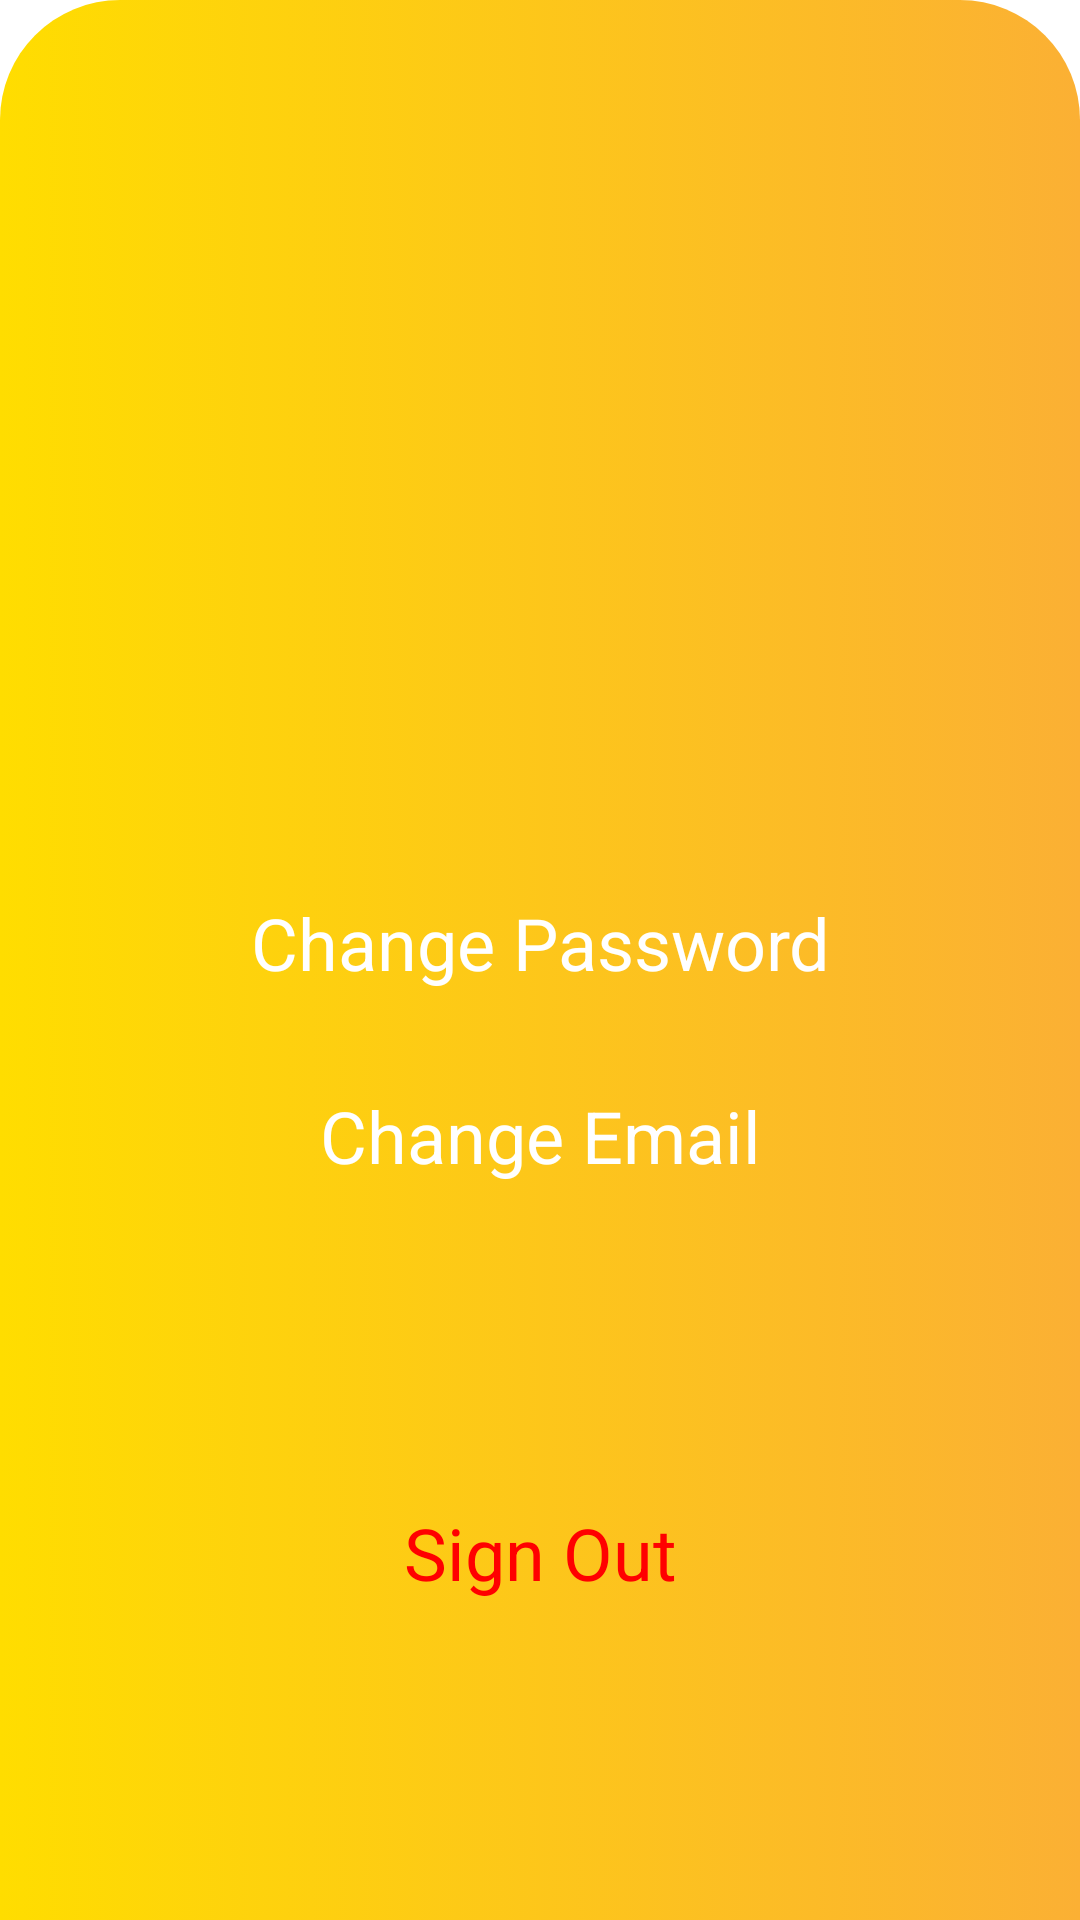

Produce the Android XML layout that renders to this screen, including the resource entries it uses.
<!-- AndroidManifest.xml: application theme Theme.FirebaseApiDb -->
<!-- res/layout/fragment_settings.xml -->
<?xml version="1.0" encoding="utf-8"?>
<androidx.constraintlayout.widget.ConstraintLayout xmlns:android="http://schemas.android.com/apk/res/android"
    xmlns:app="http://schemas.android.com/apk/res-auto"
    xmlns:tools="http://schemas.android.com/tools"
    android:layout_width="match_parent"
    android:layout_height="match_parent"
    android:background="@drawable/gradient_background">

    <TextView

        android:id="@+id/logOutButton"
        android:layout_width="wrap_content"
        android:layout_height="wrap_content"
        android:clickable="true"
        android:text="Sign Out"
        android:textColor="#FF0000"
        android:textSize="24sp"
        app:layout_constraintBottom_toBottomOf="parent"
        app:layout_constraintEnd_toEndOf="parent"
        app:layout_constraintStart_toStartOf="parent"
        app:layout_constraintTop_toBottomOf="@+id/changeEmailButton" />

    <TextView

        android:id="@+id/changePasswordButton"
        android:layout_width="wrap_content"
        android:layout_height="wrap_content"
        android:layout_marginTop="164dp"
        android:text="Change Password"
        android:textColor="@color/white"
        android:textSize="24sp"
        app:layout_constraintEnd_toEndOf="parent"
        app:layout_constraintStart_toStartOf="parent"
        app:layout_constraintTop_toBottomOf="@+id/loggedUserEmail" />

    <TextView
        android:id="@+id/changeEmailButton"
        android:layout_width="wrap_content"
        android:layout_height="wrap_content"
        android:layout_marginTop="32dp"
        android:clickable="true"
        android:text="Change Email"
        android:textColor="@color/white"
        android:textSize="24sp"

        app:layout_constraintEnd_toEndOf="parent"
        app:layout_constraintStart_toStartOf="parent"
        app:layout_constraintTop_toBottomOf="@+id/changePasswordButton" />

    <TextView
        android:id="@+id/loggedUserEmail"
        android:layout_width="wrap_content"
        android:layout_height="wrap_content"
        android:layout_marginTop="100dp"
        android:fontFamily="serif"
        android:maxLines="1"
        android:textColor="@color/white"
        android:textSize="26sp"
        app:layout_constraintEnd_toEndOf="parent"
        app:layout_constraintStart_toStartOf="parent"
        app:layout_constraintTop_toTopOf="parent" />
</androidx.constraintlayout.widget.ConstraintLayout>
<!-- resources referenced by this layout -->
<resources>
  <color name="white">#FFFFFFFF</color>
  <!-- drawable gradient_background (drawable) -->
  <?xml version="1.0" encoding="utf-8"?>
  <selector xmlns:android="http://schemas.android.com/apk/res/android">
      <item>
          <shape
              android:shape="rectangle">
              <gradient
                  android:startColor="#FFDD00"
                  android:endColor="#FBB034"
                  android:type="linear" />
              <corners android:topLeftRadius="40dp"
                  android:topRightRadius="40dp"/>
          </shape>
      </item>
  </selector>
  <style name="Theme.FirebaseApiDb" parent="Theme.MaterialComponents.DayNight.NoActionBar">
          
          <item name="colorPrimary">@color/primarySwab</item>
          <item name="colorPrimaryVariant">@color/primarySwabVariant</item>
          <item name="colorOnPrimary">@color/white</item>
          
          <item name="colorSecondary">@color/primarySwab</item>
          <item name="colorSecondaryVariant">@color/teal_700</item>
          <item name="colorOnSecondary">@color/black</item>
          
          <item name="android:statusBarColor" tools:targetApi="l">?attr/colorPrimaryVariant</item>
          
      </style>
  <color name="primarySwab"> #FBB034 </color>
  <color name="primarySwabVariant"> #FFDD00 </color>
  <color name="teal_700">#FF018786</color>
  <color name="black">#FF000000</color>
</resources>
